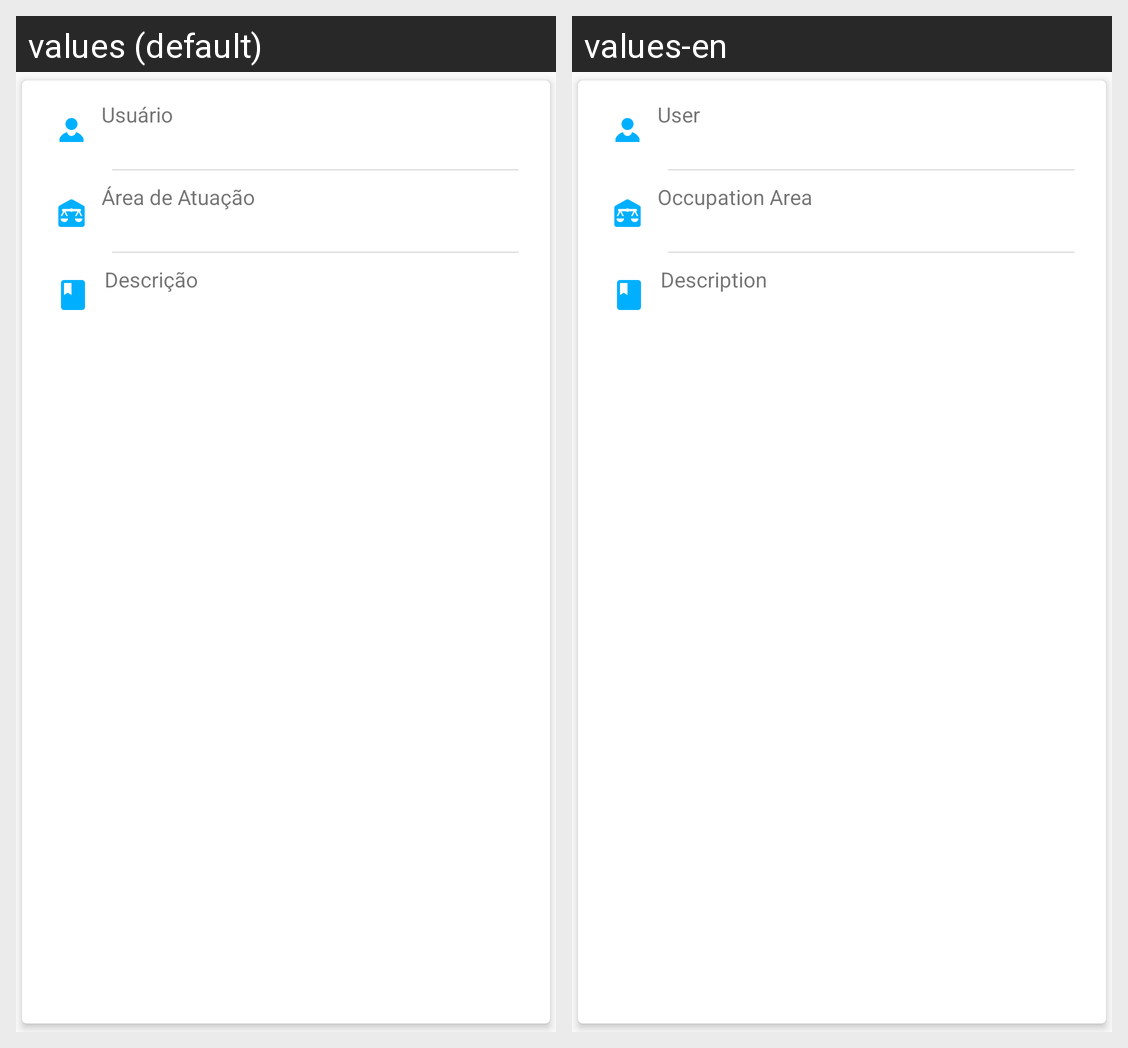

The Android screen above is rendered under two locales of the same app. Produce the string resources it draws, with the default and per-locale values.
Android screen res/layout/cases_layout.xml rendered under 2 locales, left to right: values (default), values-en. Device: Nexus 5 (rendered at 1080×1920; each locale shown at half size, 540×960, under a caption strip naming it); theme AppTheme.
Strings drawn on this screen, with the default value and each locale's value (text and hints the layout hard-codes, and strings that could not be matched under every locale, appear in the picture but are not listed):

description
  values: Descrição
  values-en: Description

occupation_Area
  values: Área de Atuação
  values-en: Occupation Area

user
  values: Usuário
  values-en: User
